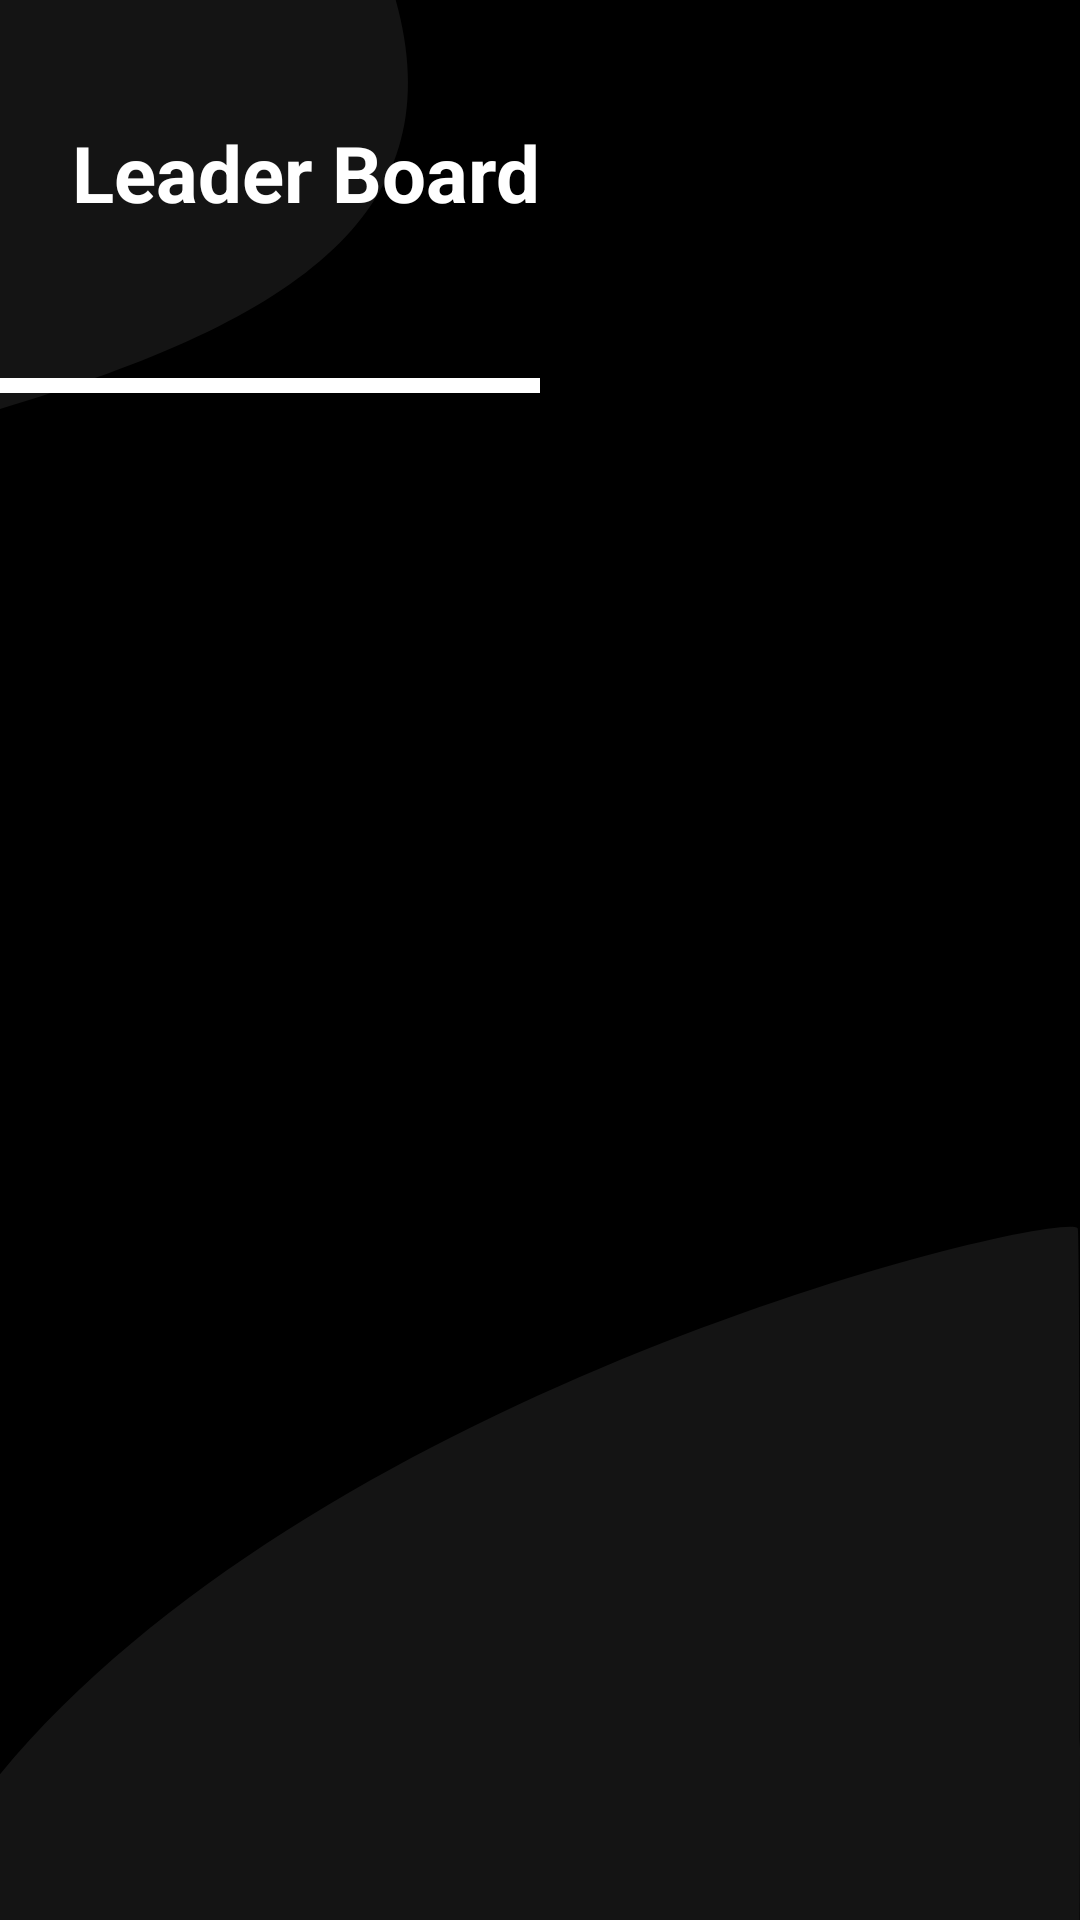

Here is an Android app screen rendered from its layout file. Give the layout XML and the strings, colors and styles it references.
<!-- AndroidManifest.xml: application theme AppTheme -->
<!-- res/layout/activity_main.xml -->
<?xml version="1.0" encoding="utf-8"?>
<androidx.constraintlayout.widget.ConstraintLayout xmlns:android="http://schemas.android.com/apk/res/android"
    xmlns:app="http://schemas.android.com/apk/res-auto"
    xmlns:tools="http://schemas.android.com/tools"
    android:layout_width="match_parent"
    android:layout_height="match_parent"
    android:background="@drawable/background"
    tools:context=".MainActivity">

    <LinearLayout
        android:id="@+id/linearLayout"
        android:layout_width="0dp"
        android:layout_height="wrap_content"
        android:layout_marginStart="16dp"
        android:layout_marginTop="32dp"
        android:layout_marginEnd="16dp"
        android:orientation="horizontal"
        android:padding="8dp"
        app:layout_constraintBottom_toTopOf="@+id/constraintLayout"
        app:layout_constraintEnd_toEndOf="parent"
        app:layout_constraintHorizontal_bias="0.5"
        app:layout_constraintStart_toStartOf="parent"
        app:layout_constraintTop_toTopOf="parent">

        <TextView
            android:id="@+id/textView"
            android:layout_width="wrap_content"
            android:layout_height="wrap_content"
            android:layout_weight="2"
            android:text="Leader Board"
            android:textColor="@android:color/white"
            android:textSize="26sp"
            android:textStyle="bold" />

        <Button
            android:id="@+id/btn_submit2"
            style="@style/Widget.AppCompat.Button.Borderless"
            android:layout_width="wrap_content"
            android:layout_height="wrap_content"
            android:layout_marginBottom="7dp"
            android:layout_weight="1"
            android:background="@drawable/submit_btn"
            android:gravity="center"
            android:minHeight="0dp"
            android:paddingTop="0dp"
            android:paddingBottom="0dp"
            android:text="Submit"
            android:textAllCaps="false"
            android:textColor="@android:color/black"
            app:backgroundTint="@null" />

    </LinearLayout>

    <LinearLayout
        android:id="@+id/constraintLayout"
        android:layout_width="0dp"
        android:layout_height="0dp"
        android:orientation="vertical"
        app:layout_constraintBottom_toBottomOf="parent"
        app:layout_constraintEnd_toEndOf="parent"
        app:layout_constraintHorizontal_bias="0.5"
        app:layout_constraintStart_toStartOf="parent"
        app:layout_constraintTop_toBottomOf="@+id/linearLayout">


        <com.google.android.material.tabs.TabLayout
            android:id="@+id/tab_layout"
            style="@style/Widget.Design.TabLayout"
            android:layout_width="match_parent"
            android:layout_height="wrap_content"
            app:tabIndicatorColor="@android:color/white"
            app:tabIndicatorHeight="5dp"
            app:tabTextAppearance="@style/TextAppearance.AppCompat.Large"
            app:tabTextColor="@android:color/tab_indicator_text">

            <com.google.android.material.tabs.TabItem
                android:id="@+id/learning"
                android:layout_width="wrap_content"
                android:layout_height="wrap_content"
                tools:text="Learning Leaders" />

            <com.google.android.material.tabs.TabItem
                android:id="@+id/skills"
                android:layout_width="wrap_content"
                android:layout_height="wrap_content"
                tools:text="Skill IQ Leaders" />

        </com.google.android.material.tabs.TabLayout>

        <androidx.viewpager2.widget.ViewPager2
            android:id="@+id/fragment_view_pager"
            android:layout_width="match_parent"
            android:layout_height="match_parent" />


    </LinearLayout>


</androidx.constraintlayout.widget.ConstraintLayout>
<!-- resources referenced by this layout -->
<resources>
  <!-- drawable background (drawable) -->
  <?xml version="1.0" encoding="utf-8"?>
  <vector xmlns:android="http://schemas.android.com/apk/res/android"
      android:width="262dp"
      android:height="540dp"
      android:viewportWidth="262"
      android:viewportHeight="540">
      <path
          android:fillColor="#141414"
          android:pathData="M0 0h262v540H0z" />
      <path
          android:fillColor="#000"
          android:fillType="evenOdd"
          android:pathData="M96 0h166v491.67c0-56.15-0.08-141.74-0.53-146.09c-0.67-6.5-180.91 41-261.47 153.44V115C73.5 89.77 110.11 58.85 96 0zm165.98 540s0.02-19.87 0.02-46.91V540h-0.02z" />
  </vector>
  <style name="AppTheme" parent="Theme.MaterialComponents.DayNight.NoActionBar">
          
          <item name="colorPrimary">@color/colorPrimary</item>
          <item name="colorPrimaryDark">@color/colorPrimaryDark</item>
          <item name="colorAccent">@color/colorAccent</item>
      </style>
  <color name="colorPrimary">#6200EE</color>
  <color name="colorPrimaryDark">#3700B3</color>
  <color name="colorAccent">#03DAC5</color>
</resources>
